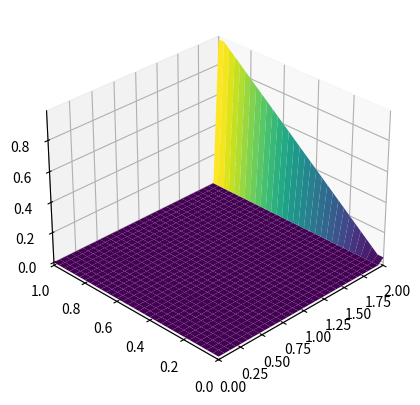
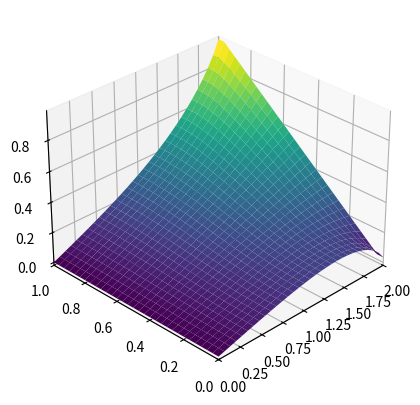

The matplotlib source for these figures, in order:
""" 2D Laplace Equation """

import numpy as np
from matplotlib import pyplot as plt
from matplotlib import cm


def plot2d(x, y, p):
    fig, ax = plt.subplots(subplot_kw={"projection": "3d"})
    X, Y = np.meshgrid(x, y)
    ax.set_xlim(0, 2)
    ax.set_ylim(0, 1)
    ax.view_init(30, 225)
    ax.plot_surface(X, Y, p[:], cmap=cm.viridis)

    plt.show()


def laplace2d(p, y, dx, dy, l1norm_target):
    l1norm = 1
    while l1norm > l1norm_target:
        pn = p.copy()
        p[1:-1, 1:-1] = (
            dy**2 * (pn[1:-1, 2:] + pn[1:-1, :-2])
            + dx**2 * (pn[2:, 1:-1] + pn[:-2, 1:-1])
        ) / (2 * (dx**2 + dy**2))
        p[:, 0] = 0
        p[:, -1] = y
        p[0, :] = p[1, :]
        p[-1, :] = p[-2, :]
        l1norm = (np.sum(np.abs(p[:]) - np.abs(pn[:]))) / np.sum(np.abs(pn[:]))

    return p


nx = 31
ny = 31
dx = 2 / (nx - 1)
dy = 2 / (ny - 1)

x = np.linspace(0, 2, nx)
y = np.linspace(0, 1, ny)

p_init = np.zeros((ny, nx))

p_init[:, 0] = 0
p_init[:, -1] = y
p_init[0, :] = p_init[1, :]
p_init[-1, :] = p_init[-2, :]

plot2d(x, y, p_init)

p = laplace2d(p_init, y, dx, dy, 1e-4)
plot2d(x, y, p)
